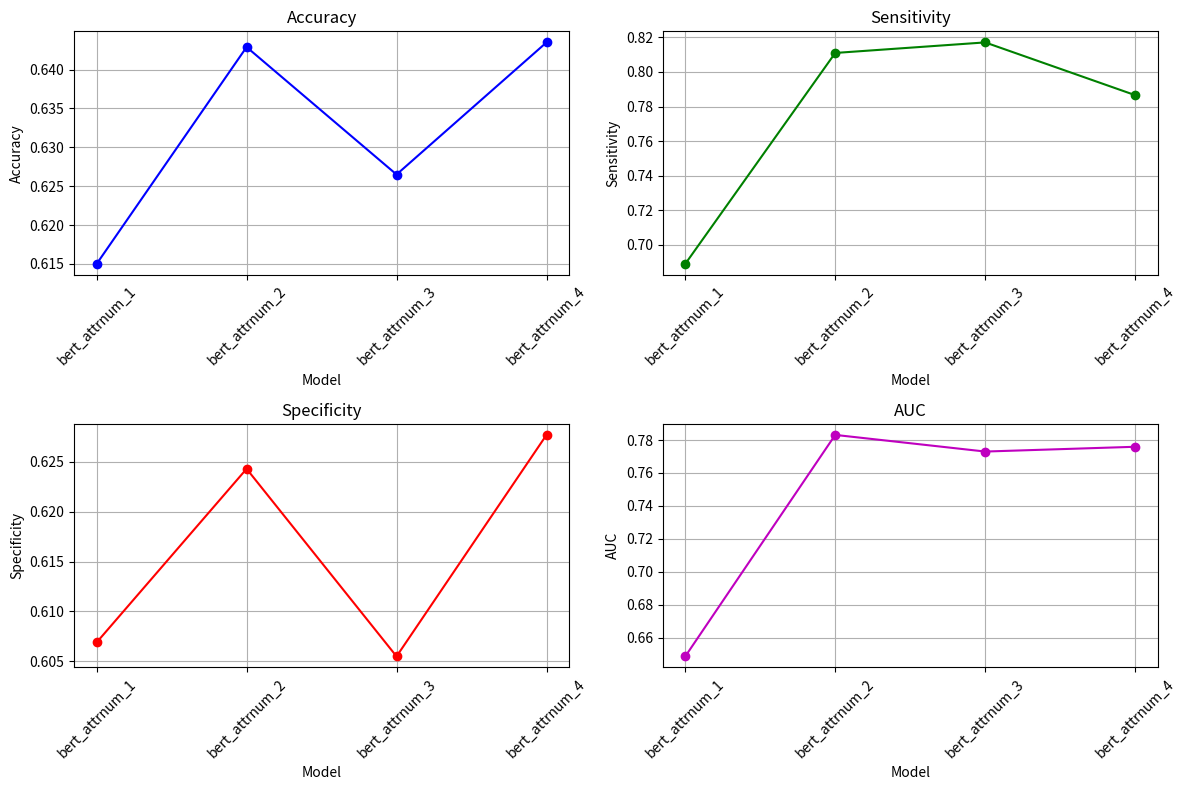

Recreate this plot in Python.
import matplotlib.pyplot as plt

# Data from the BERT model testing
model_names = [
    "bert_attrnum_1",
    "bert_attrnum_2",
    "bert_attrnum_3",
    "bert_attrnum_4"
]

accuracies = [0.6150, 0.6429, 0.6265, 0.6435]
sensitivities = [0.6890, 0.8110, 0.8171, 0.7866]
specificities = [0.6069, 0.6243, 0.6055, 0.6277]
auc_values = [0.6487, 0.7831, 0.7730, 0.7759]

# Plotting
plt.figure(figsize=(12, 8))

# Plot Accuracy
plt.subplot(2, 2, 1)
plt.plot(model_names, accuracies, marker='o', linestyle='-', color='b')
plt.title('Accuracy')
plt.xlabel('Model')
plt.ylabel('Accuracy')
plt.xticks(rotation=45)
plt.grid(True)

# Plot Sensitivity
plt.subplot(2, 2, 2)
plt.plot(model_names, sensitivities, marker='o', linestyle='-', color='g')
plt.title('Sensitivity')
plt.xlabel('Model')
plt.ylabel('Sensitivity')
plt.xticks(rotation=45)
plt.grid(True)

# Plot Specificity
plt.subplot(2, 2, 3)
plt.plot(model_names, specificities, marker='o', linestyle='-', color='r')
plt.title('Specificity')
plt.xlabel('Model')
plt.ylabel('Specificity')
plt.xticks(rotation=45)
plt.grid(True)

# Plot AUC
plt.subplot(2, 2, 4)
plt.plot(model_names, auc_values, marker='o', linestyle='-', color='m')
plt.title('AUC')
plt.xlabel('Model')
plt.ylabel('AUC')
plt.xticks(rotation=45)
plt.grid(True)

plt.tight_layout()
plt.show()
